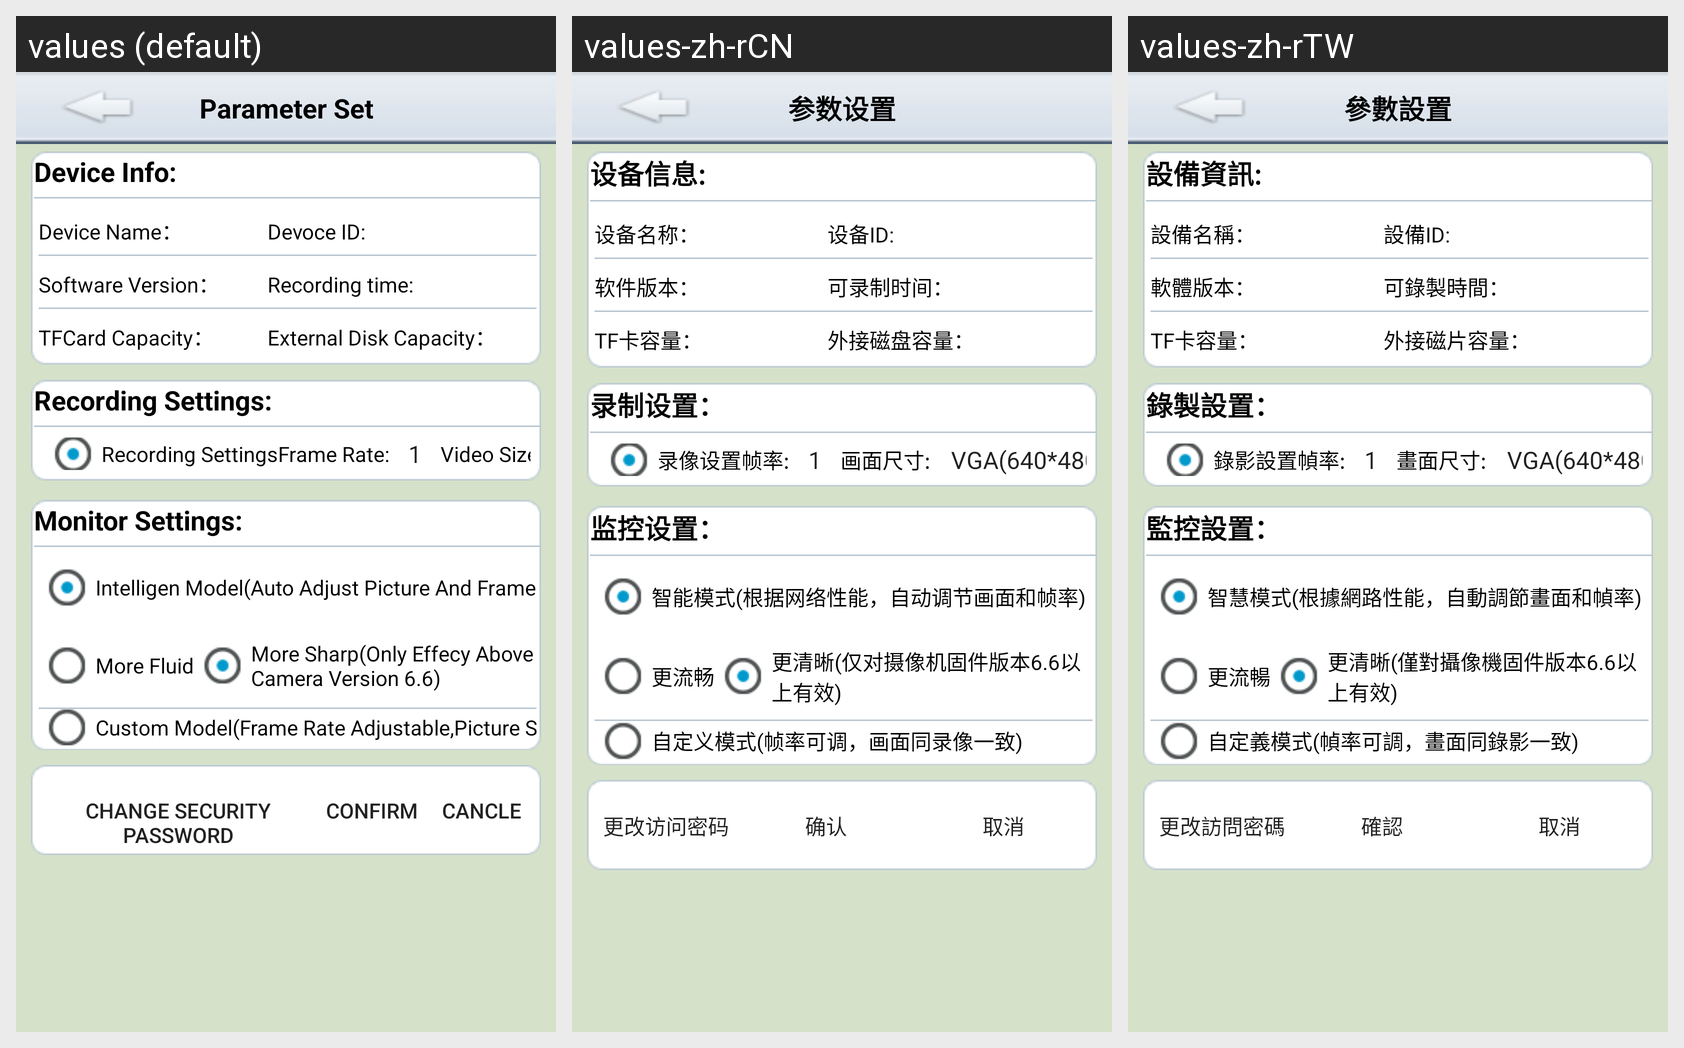

Translations of the strings shown on this Android screen, per locale in the grid:
Android screen res/layout/device_param_sets.xml rendered under 3 locales, left to right: values (default), values-zh-rCN, values-zh-rTW. Device: Nexus 5 (rendered at 1080×1920; each locale shown at half size, 540×960, under a caption strip naming it); theme Theme.MaterialComponents.DayNight.NoActionBar.
Strings drawn on this screen, with the default value and each locale's value (text and hints the layout hard-codes, and strings that could not be matched under every locale, appear in the picture but are not listed):

device_params_info_str
  values: Device Info:
  values-zh-rCN: 设备信息:
  values-zh-rTW: 設備資訊:

device_params_device_name_str
  values: Device Name：
  values-zh-rCN: 设备名称：
  values-zh-rTW: 設備名稱：

device_param_inentify_str
  values: Devoce ID:
  values-zh-rCN: 设备ID:
  values-zh-rTW: 設備ID:

device_params_version_str
  values: Software Version：
  values-zh-rCN: 软件版本：
  values-zh-rTW: 軟體版本：

device_params_recorde_total_time_str
  values: Recording time:
  values-zh-rCN: 可录制时间：
  values-zh-rTW: 可錄製時間：

device_params_inside_total_space_str
  values: TFCard Capacity：
  values-zh-rCN: TF卡容量：
  values-zh-rTW: TF卡容量：

device_params_outside_total_space_str
  values: External Disk Capacity：
  values-zh-rCN: 外接磁盘容量：
  values-zh-rTW: 外接磁片容量：

device_params_video_record_set_str
  values: Recording Settings:
  values-zh-rCN: 录制设置：
  values-zh-rTW: 錄製設置：

device_params_video_record_set_one_str
  values: Recording Settings
  values-zh-rCN: 录像设置
  values-zh-rTW: 錄影設置

device_params_video_record_frame_rate_set_str
  values: Frame Rate:
  values-zh-rCN: 帧率:
  values-zh-rTW: 幀率:

device_params_video_record_frame_size_set_str
  values: Video Size:
  values-zh-rCN: 画面尺寸:
  values-zh-rTW: 畫面尺寸:

device_params_monitor_set_str
  values: Monitor Settings:
  values-zh-rCN: 监控设置：
  values-zh-rTW: 監控設置：

device_params_monitor_intelligent_mode_set_str
  values: Intelligen Model(Auto Adjust Picture And Frame Rate According To Net Status)
  values-zh-rCN: 智能模式(根据网络性能，自动调节画面和帧率)
  values-zh-rTW: 智慧模式(根據網路性能，自動調節畫面和幀率)

device_params_monitor_intelligent_mode_fluency_str
  values: More Fluid
  values-zh-rCN: 更流畅
  values-zh-rTW: 更流暢

device_params_monitor_intelligent_mode_distinct_str
  values: More Sharp(Only Effecy Above Camera Version 6.6)
  values-zh-rCN: 更清晰(仅对摄像机固件版本6.6以上有效)
  values-zh-rTW: 更清晰(僅對攝像機固件版本6.6以上有效)

device_params_monitor_self_mode_set_str
  values: Custom Model(Frame Rate Adjustable,Picture Same As Record)
  values-zh-rCN: 自定义模式(帧率可调，画面同录像一致)
  values-zh-rTW: 自定義模式(幀率可調，畫面同錄影一致)

password_modify_security_botton_str
  values: Change Security Password
  values-zh-rCN: 更改访问密码
  values-zh-rTW: 更改訪問密碼

device_params_set_sure_str
  values: Confirm
  values-zh-rCN: 确认
  values-zh-rTW: 確認

device_params_set_cancle_str
  values: Cancle
  values-zh-rCN: 取消
  values-zh-rTW: 取消

device_params_sets_str
  values: Parameter Set
  values-zh-rCN: 参数设置
  values-zh-rTW: 參數設置
